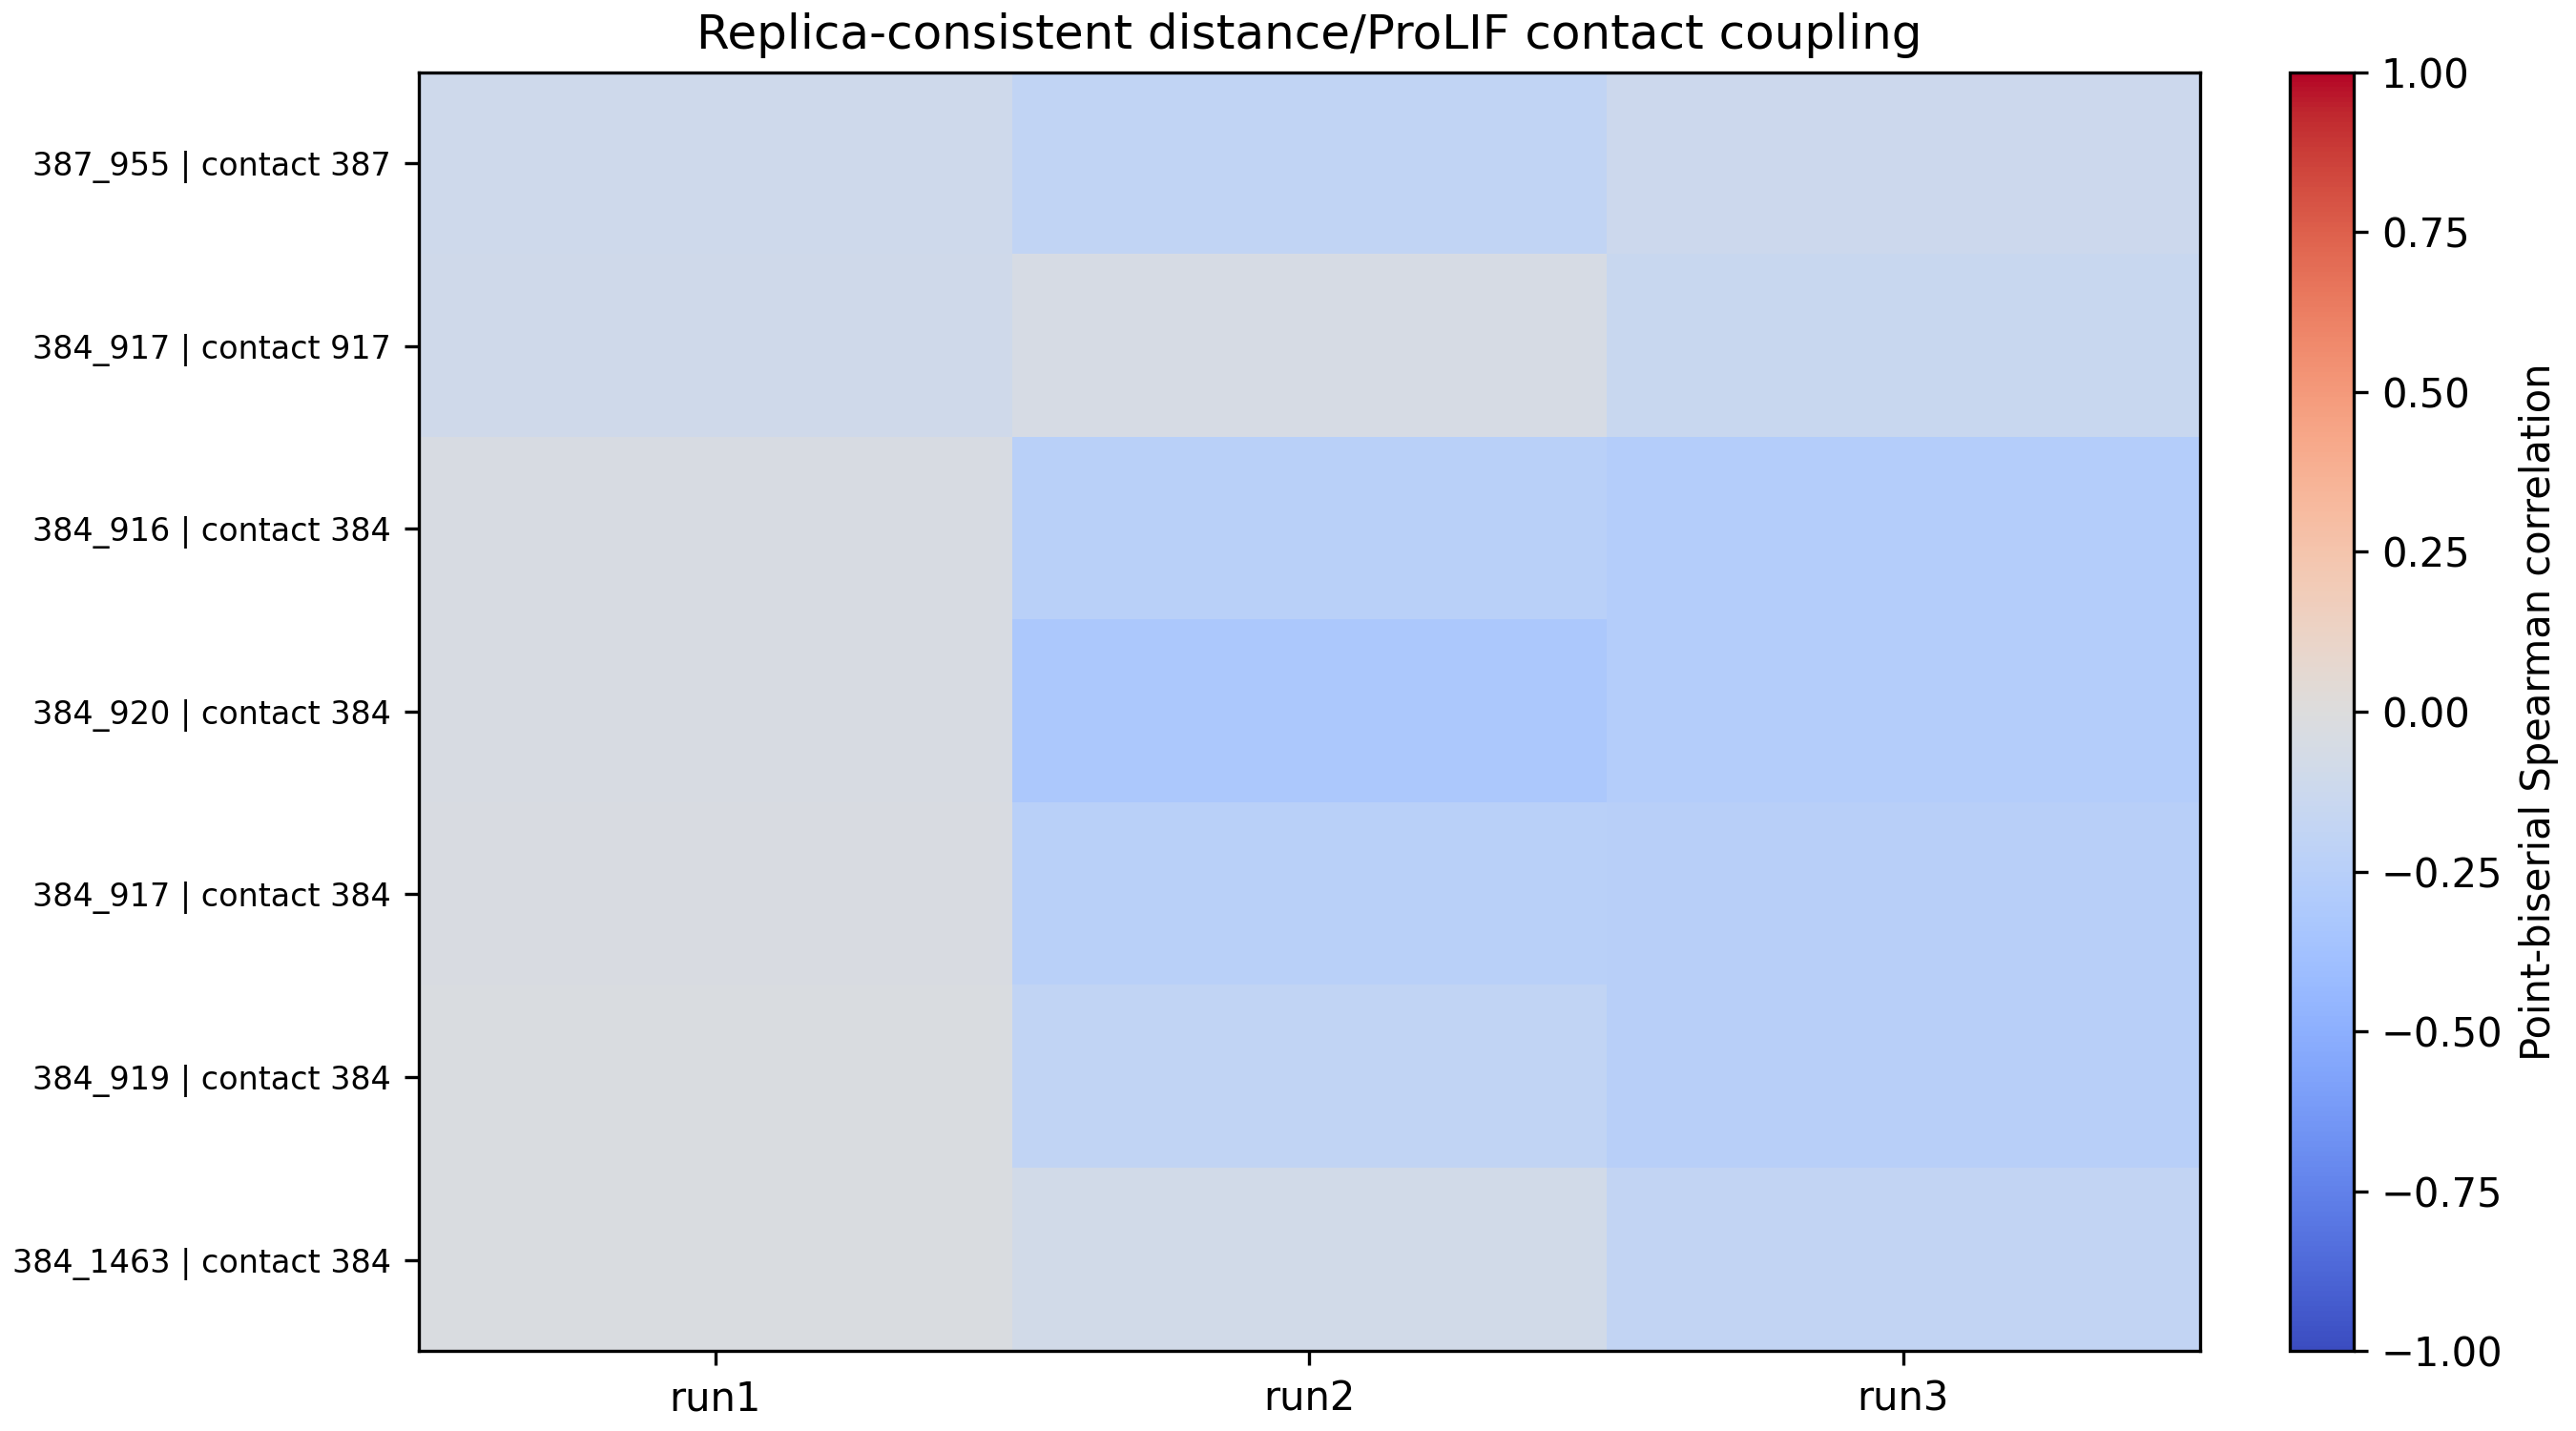

Values plotted in this chart, from the file beside it:
system, feature, contact_residue, run1_rho, run2_rho, run3_rho, sign_consistent, mean_rho, minimum_absolute_rho
Z944, ca_dist_387_955_A, 387, -0.1032, -0.1915, -0.1247, True, -0.1398, 0.1032
mZ944, ca_dist_384_917_A, 917, -0.09799, -0.04914, -0.1415, True, -0.0962, 0.04914
Z944, ca_dist_384_916_A, 384, -0.04525, -0.2346, -0.2656, True, -0.1818, 0.04525
Z944, ca_dist_384_920_A, 384, -0.04443, -0.3179, -0.2703, True, -0.2109, 0.04443
Z944, ca_dist_384_917_A, 384, -0.03867, -0.2408, -0.2425, True, -0.174, 0.03867
Z944, ca_dist_384_919_A, 384, -0.03044, -0.1945, -0.2472, True, -0.1574, 0.03044
Z944, ca_dist_384_1463_A, 384, -0.02962, -0.08025, -0.1825, True, -0.09745, 0.02962
Z944, ca_dist_384_948_A, 384, 0.09626, -0.1142, -0.1224, False, -0.04679, 0.09626
Z944, ca_dist_384_1466_A, 384, 0.1037, -0.09569, -0.1132, False, -0.03507, 0.09569
Z944, ca_dist_355_387_A, 387, 0.173, 0.09411, -0.1074, False, 0.05323, 0.09411
mZ944, ca_dist_384_920_A, 920, 0.0861, 0.1361, -0.1693, False, 0.01762, 0.0861
Z944, ca_dist_357_1462_A, 1462, 0.08715, 0.2315, -0.06166, False, 0.08566, 0.06166
Z944, ca_dist_384_926_A, 384, 0.1226, -0.05865, -0.3765, False, -0.1042, 0.05865
Z944, ca_dist_384_950_A, 384, 0.05841, -0.04939, -0.08546, False, -0.02548, 0.04939
Z944, ca_dist_355_388_A, 388, -0.04327, 0.226, -0.313, False, -0.04341, 0.04327
Z944, ca_dist_384_921_A, 921, 0.04093, -0.1883, 0.2646, False, 0.03909, 0.04093
Z944, ca_dist_1820_1462_A, 1462, 0.06808, 0.03704, -0.07139, False, 0.01124, 0.03704
Z944, ca_dist_384_876_A, 384, -0.03044, -0.2593, 0.06699, False, -0.07425, 0.03044
Z944, ca_dist_384_960_A, 384, -0.02715, -0.2377, 0.04389, False, -0.07365, 0.02715
Z944, ca_dist_384_1465_A, 384, 0.02468, -0.0463, -0.2379, False, -0.08651, 0.02468
Z944, ca_dist_384_872_A, 384, 0.02139, -0.2037, 0.03927, False, -0.04769, 0.02139
Z944, ca_dist_918_1462_A, 1462, -0.0177, 0.0926, -0.08437, False, -0.003158, 0.0177
Z944, ca_dist_384_918_A, 384, 0.01399, -0.2037, -0.2102, False, -0.1333, 0.01399
Z944, ca_dist_384_920_A, 920, 0.01383, -0.3028, 0.08454, False, -0.06814, 0.01383
Z944, ca_dist_384_875_A, 384, -0.00905, -0.3457, 0.04389, False, -0.1036, 0.00905
mZ944, ca_dist_956_1464_A, 956, -0.006991, 0.2714, -0.1975, False, 0.02229, 0.006991
Z944, ca_dist_384_921_A, 384, 0.001645, -0.2222, -0.2333, False, -0.1513, 0.001645
